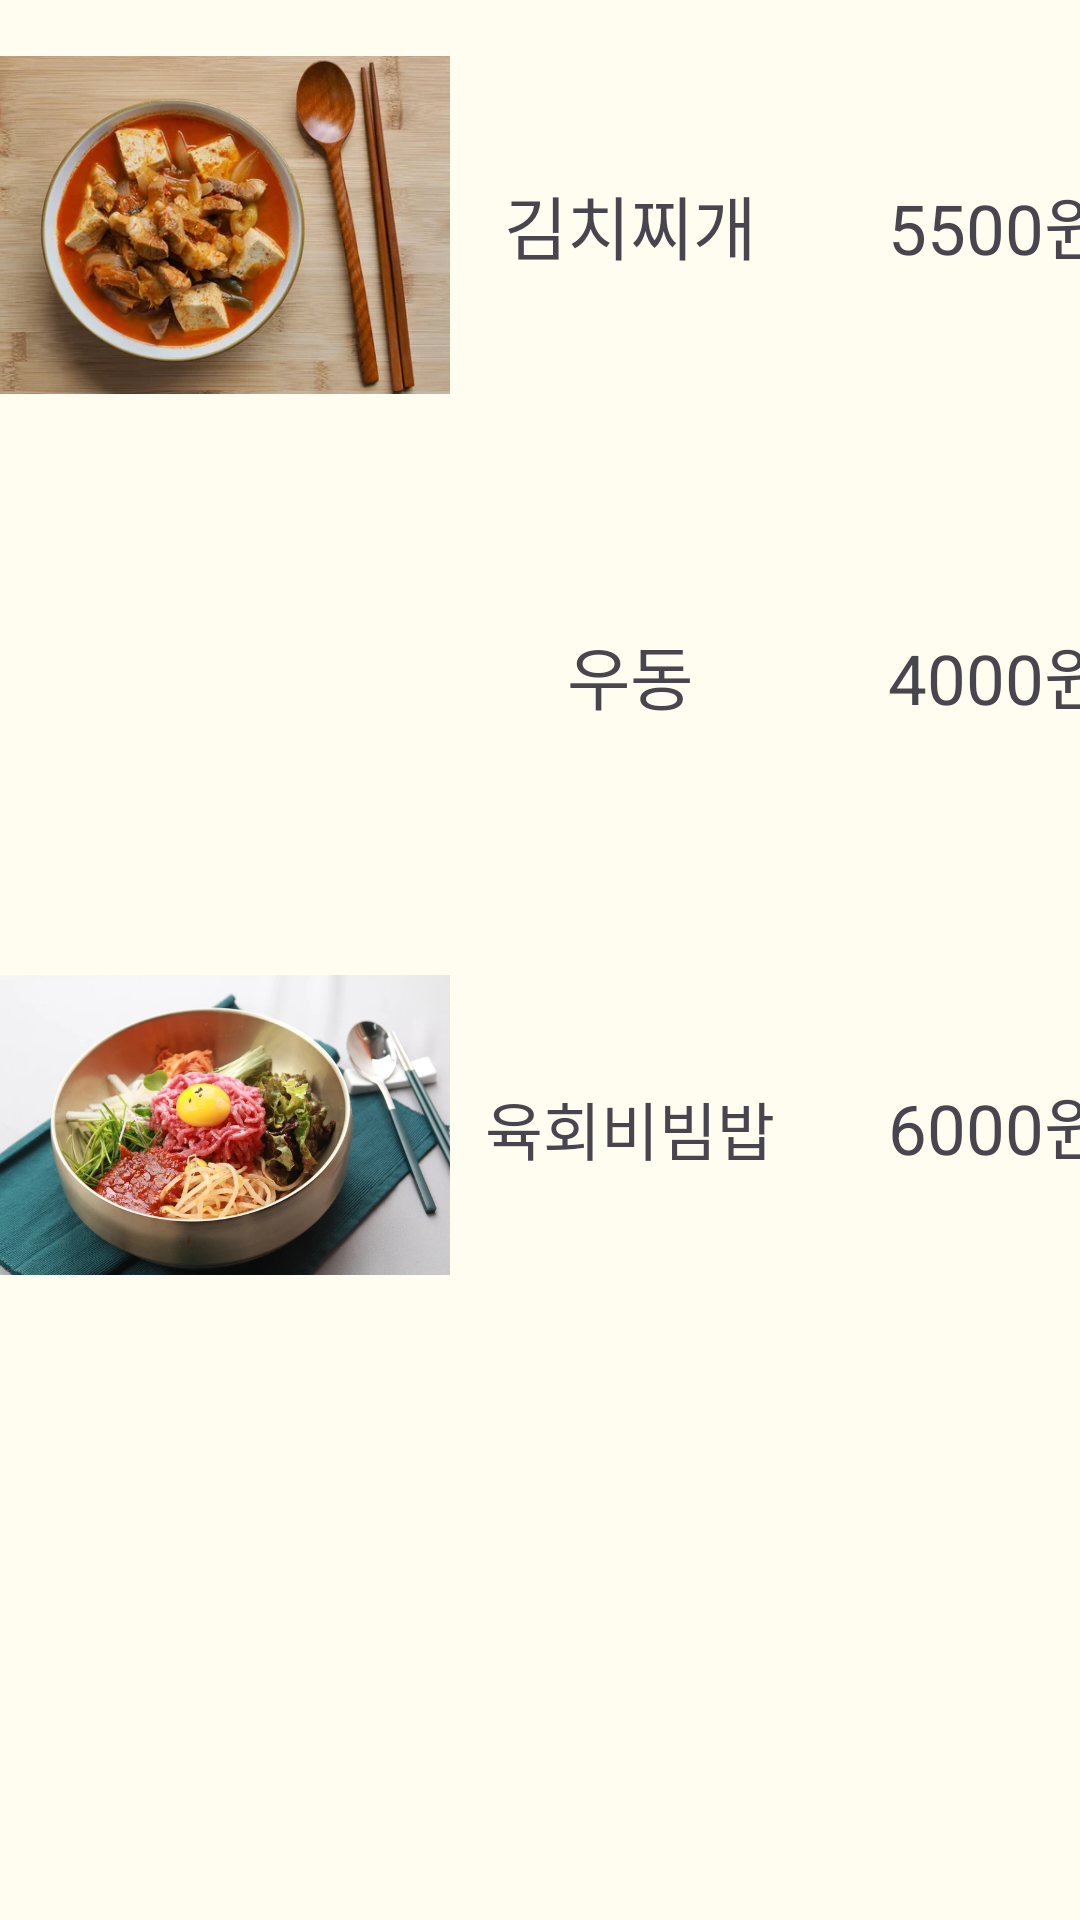

Layout XML and referenced resources for this Android screen:
<!-- AndroidManifest.xml: application theme Theme.Capstone_3 -->
<!-- res/layout/choice_chenge.xml -->
<?xml version="1.0" encoding="utf-8"?>
<LinearLayout xmlns:android="http://schemas.android.com/apk/res/android"
    xmlns:app="http://schemas.android.com/apk/res-auto"
    xmlns:tools="http://schemas.android.com/tools"
    android:layout_width="match_parent"
    android:layout_height="match_parent"
    tools:context=".ChoiceChengeFragment"
    android:background="#FFFDF0"
    android:orientation="vertical">


    <ScrollView
        android:layout_width="match_parent"
        android:layout_height="0dp"
        android:layout_weight="10"
        android:fillViewport="true"
        android:scrollbars="none">
        <LinearLayout
            android:layout_width="match_parent"
            android:layout_height="match_parent"
            android:orientation="vertical">


            
            <LinearLayout
                android:id="@+id/gimchizzigae"
                android:layout_width="match_parent"
                android:layout_height="wrap_content"
                android:orientation="horizontal"
                android:outlineAmbientShadowColor="@color/black">

                <ImageView
                    android:layout_width="150dp"
                    android:layout_height="150dp"
                    android:src="@drawable/gimchizzigae" />

                <TextView
                    android:layout_width="120dp"
                    android:layout_height="150dp"
                    android:gravity="center"
                    android:text="김치찌개"
                    android:textSize="23sp" />

                <TextView
                    android:layout_width="125dp"
                    android:layout_height="150dp"
                    android:gravity="center"
                    android:text="5500원"
                    android:textSize="23sp" />

            </LinearLayout>

            
            <LinearLayout
                android:id="@+id/woodong"
                android:layout_width="match_parent"
                android:layout_height="wrap_content"
                android:orientation="horizontal">

                <ImageView
                    android:layout_width="150dp"
                    android:layout_height="150dp"
                    android:src="@drawable/woodong"/>

                <TextView
                    android:layout_width="120dp"
                    android:layout_height="150dp"
                    android:gravity="center"
                    android:textSize="23dp"
                    android:text="우동"/>

                <TextView
                    android:layout_width="125dp"
                    android:layout_height="150dp"
                    android:gravity="center"
                    android:text="4000원"
                    android:textSize="23dp" />

            </LinearLayout>

            
            <LinearLayout
                android:id="@+id/yukwhue"
                android:layout_width="match_parent"
                android:layout_height="wrap_content"
                android:orientation="horizontal">

                <ImageView
                    android:layout_width="150dp"
                    android:layout_height="150dp"
                    android:src="@drawable/yukwhue"/>

                <TextView
                    android:layout_width="120dp"
                    android:layout_height="150dp"
                    android:gravity="center"
                    android:textSize="21dp"
                    android:text="육회비빔밥"/>

                <TextView
                    android:layout_width="125dp"
                    android:layout_height="150dp"
                    android:textSize="23dp"
                    android:gravity="center"
                    android:text="6000원"/>

            </LinearLayout>


        </LinearLayout>
    </ScrollView>

    <TextView
        android:id="@+id/chenge_item_cart"
        android:layout_width="match_parent"
        android:layout_height="0dp"
        android:layout_weight="0"
        android:gravity="center"
        android:background="#367588"
        android:textColor="@color/white"
        android:textSize="18sp"
        android:text="장바구니"
        android:visibility="invisible"/>



</LinearLayout>
<!-- resources referenced by this layout -->
<resources>
  <color name="black">#FF000000</color>
  <color name="white">#FFFFFFFF</color>
  <!-- drawable gimchizzigae: webp bitmap (drawable, 34514 bytes) -->
  <!-- drawable yukwhue: webp bitmap (drawable, 71526 bytes) -->
  <style name="Theme.Capstone_3" parent="Base.Theme.Capstone_3" />
  <style name="Base.Theme.Capstone_3" parent="Theme.Material3.DayNight.NoActionBar">
          
          
      </style>
</resources>
